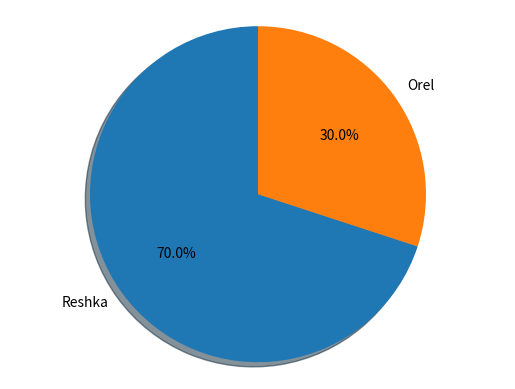

Here is the Python script that generated this plot:
import random
import matplotlib.pyplot as plot
import matplotlib as lib

coin = []

for i in range(1,1000):
    rand = random.randint(1,100)
    if (rand>=30):
        coin.append(0)
    else:
        coin.append(1)

labels = ['Reshka','Orel']
values = [0]*2

for i in range(len(coin)):
    if(coin[i]==0):
        values[0] += 1
    else:
        values[1] += 1

fig1, ax1 = plot.subplots()
ax1.pie(values,labels=labels, autopct='%1.1f%%',
        shadow=True, startangle=90)
ax1.axis('equal')  
plot.show()

